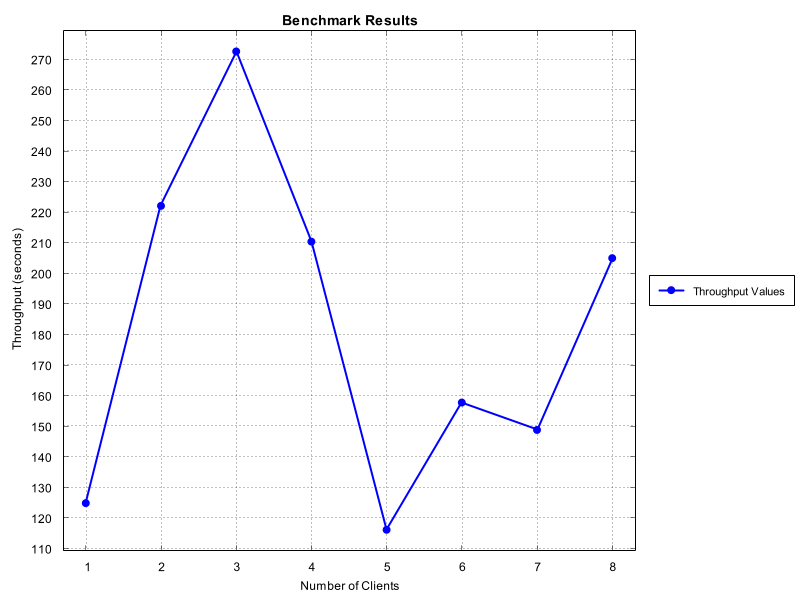

Data behind this chart, as committed beside it:
Number of Clients, Time Taken (seconds)
1, 125.0
2, 222.2
3, 272.7
4, 210.5
5, 116.3
6, 157.9
7, 148.9
8, 205.1
